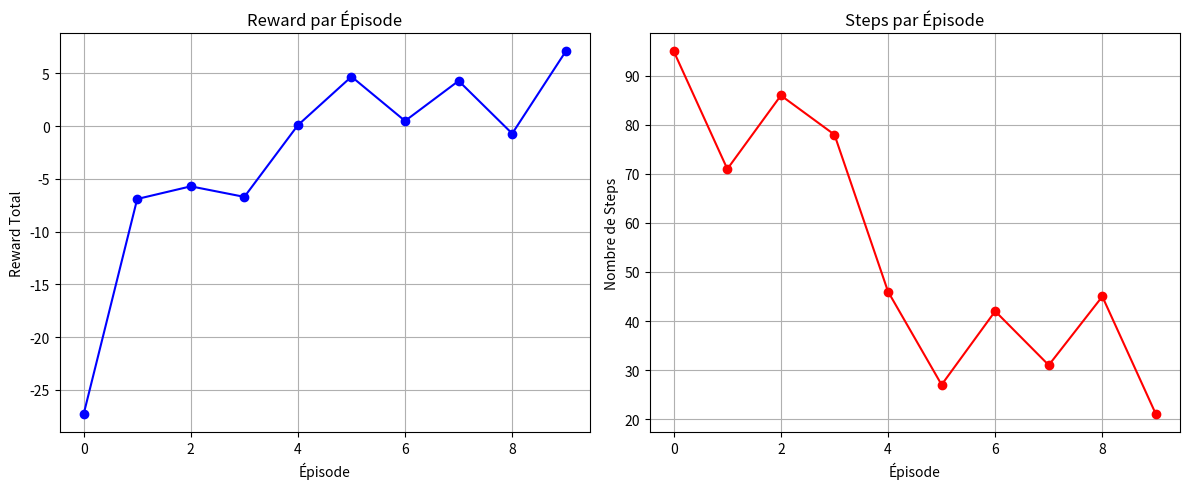

Source code (Python):

import numpy as np
import matplotlib.pyplot as plt
import time


# --- 1. Créer le labyrinthe ---
# 0: vide, 1: mur, 2: départ, 3: but
maze = np.array([
    [0, 0, 0, 1, 3],
    [1, 1, 0, 1, 0],
    [0, 0, 0, 0, 0],
    [0, 1, 1, 1, 1],
    [2, 0, 0, 0, 0]])

# --- 2. Environnement RL ---
class MazeEnv:
    def __init__(self, maze):
        self.maze = maze.copy()
        self.start_pos = tuple(np.argwhere(maze == 2)[0])
        self.goal_pos = tuple(np.argwhere(maze == 3)[0])
        self.reset()
    def reset(self):
        self.agent_pos = self.start_pos
        return self.agent_pos
    def step(self, action):
        moves = [(-1,0), (1,0), (0,-1), (0,1)] # haut, bas, gauche, droite
        move = moves[action]
        new_pos = (self.agent_pos[0] + move[0], self.agent_pos[1] + move[1])
        if not (0 <= new_pos[0] < self.maze.shape[0] and 0 <= new_pos[1] <self.maze.shape[1]):
            return self.agent_pos, -1, False
        if self.maze[new_pos] == 1:
            return self.agent_pos, -1, False
        self.agent_pos = new_pos
        
        if self.agent_pos == self.goal_pos:
            return self.agent_pos, 10, True
        return self.agent_pos, -0.1, False

# --- 3. Q-learning setup ---
env = MazeEnv(maze)
q_table = np.zeros((5, 5, 4)) # états (5x5), 4 actions
alpha = 0.1 # taux d'apprentissage
gamma = 0.9
epsilon = 0.2
episodes = 10

# --- 4. Entraînement ---
episode_rewards = []  
episode_steps = []

for ep in range(episodes):
    state = env.reset()
    total_reward = 0
    steps = 0
    done = False
    print(f"\nÉpisode {ep+1}")
    while not done and steps < 100:
        if np.random.rand() < epsilon:
            action = np.random.randint(4)
        else:
            action = np.argmax(q_table[state[0], state[1]])
        next_state, reward, done = env.step(action)
        q_old = q_table[state[0], state[1], action]
        q_next = np.max(q_table[next_state[0], next_state[1]])
        q_table[state[0], state[1], action] = q_old + alpha * (reward + gamma * q_next -q_old)
        state = next_state
        total_reward += reward
        steps += 1

    episode_rewards.append(total_reward)
    episode_steps.append(steps)
    print(f"Épisode {ep+1} | Steps: {steps} | Reward: {round(total_reward, 2)}")
    
print(f" Terminé en {steps} étapes | Reward total = {round(total_reward, 2)}")

# --- 5. Politique finale ---
print("\n Politique finale (meilleure action par case) :")
action_map = ['↑', '↓', '←', '→']
policy = np.full((5, 5), ' ')
for i in range(5):
    for j in range(5):
        if maze[i, j] == 1:
            policy[i, j] = '█'
        elif maze[i, j] == 3:
            policy[i, j] = '🎯'
        elif maze[i, j] == 2:
            policy[i, j] = 'S'
        else:
            best_a = np.argmax(q_table[i, j])
            policy[i, j] = action_map[best_a]

print(policy)



# --- 6. Afficher le labyrinthe et la politique ---           
def plot_training_results(rewards, steps):
    plt.figure(figsize=(12, 5))
    
    plt.subplot(1, 2, 1)
    plt.plot(rewards, 'b-o')
    plt.title('Reward par Épisode')
    plt.xlabel('Épisode')
    plt.ylabel('Reward Total')
    plt.grid(True)
    
    plt.subplot(1, 2, 2)
    plt.plot(steps, 'r-o')
    plt.title('Steps par Épisode')
    plt.xlabel('Épisode')
    plt.ylabel('Nombre de Steps')
    plt.grid(True)
    
    plt.tight_layout()
    plt.show()
    
plot_training_results(episode_rewards, episode_steps)

